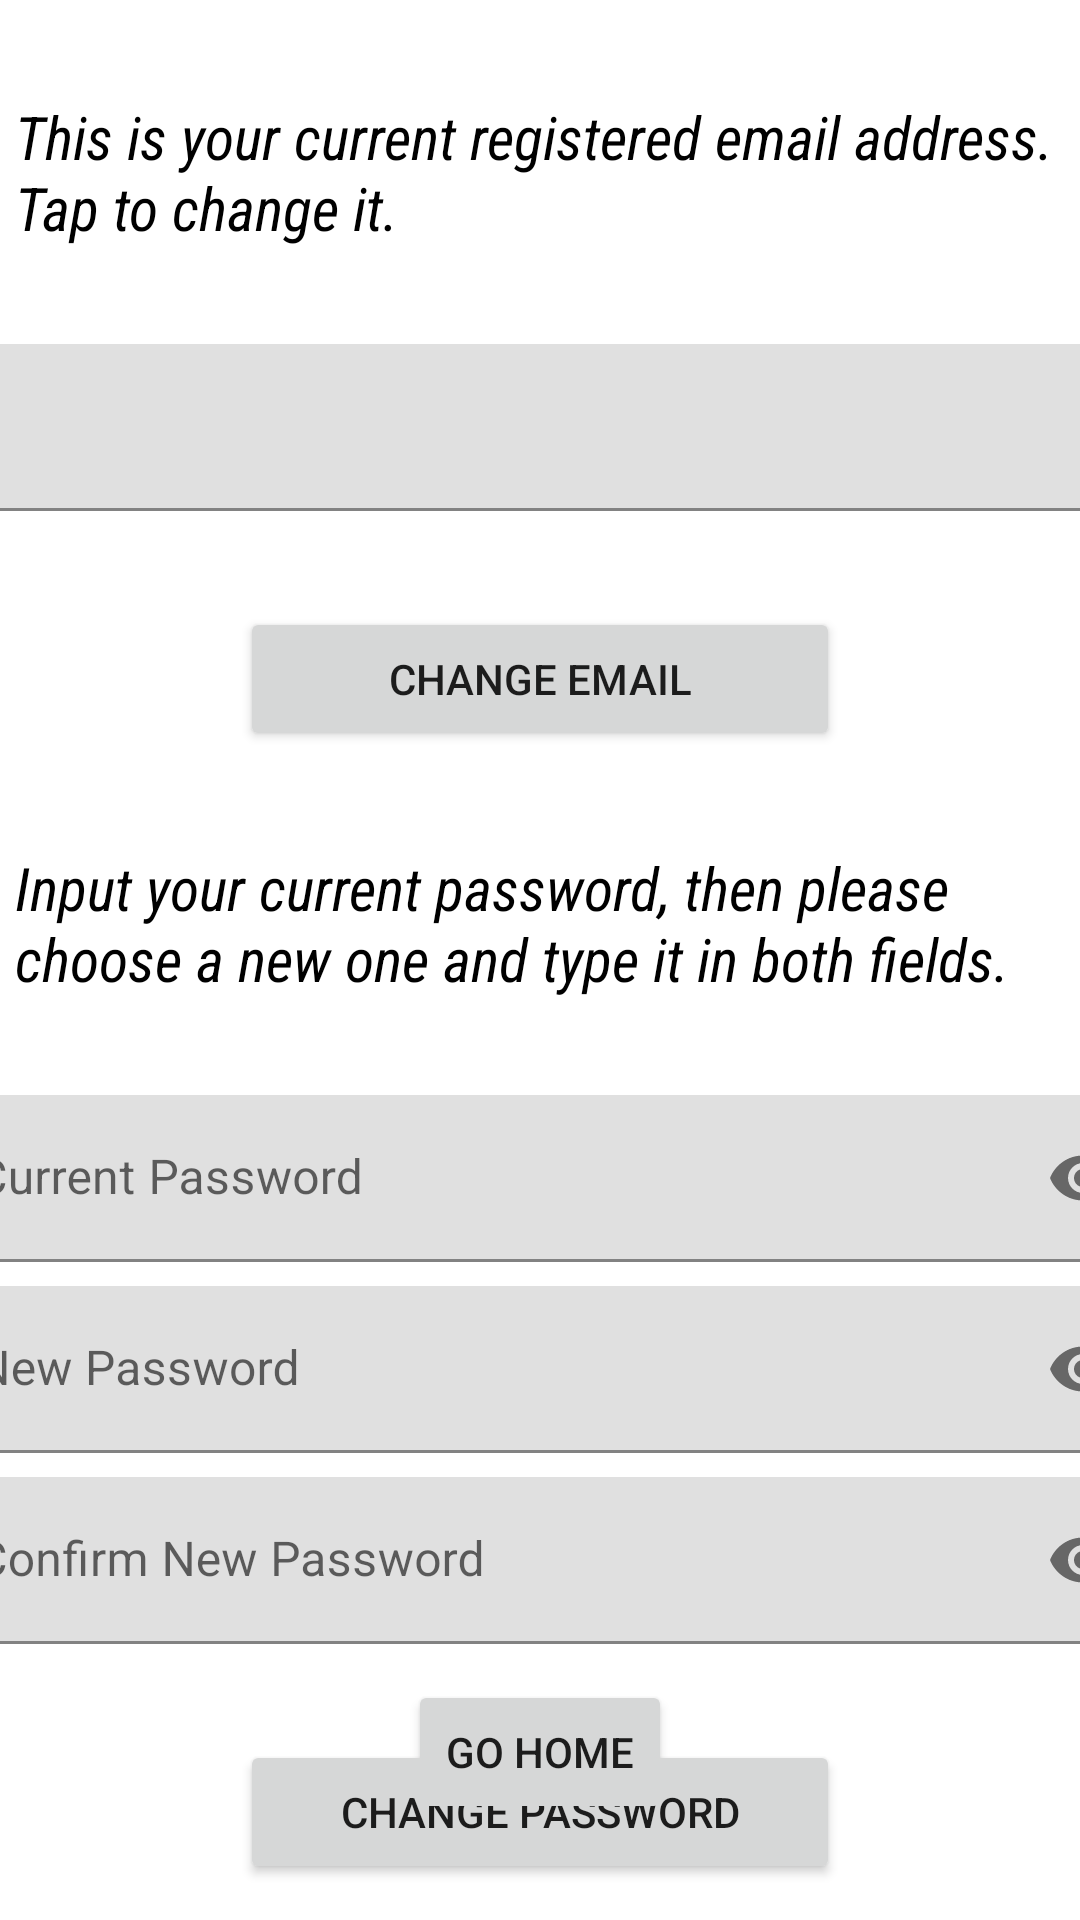

Layout XML and referenced resources for this Android screen:
<!-- AndroidManifest.xml: application theme Theme.Licenta -->
<!-- res/layout/activity_profile.xml -->
<?xml version="1.0" encoding="utf-8"?>
<androidx.constraintlayout.widget.ConstraintLayout xmlns:android="http://schemas.android.com/apk/res/android"
    xmlns:app="http://schemas.android.com/apk/res-auto"
    xmlns:tools="http://schemas.android.com/tools"
    android:layout_width="match_parent"
    android:layout_height="match_parent"
    tools:context=".ProfileActivity">

    <TextView
        android:id="@+id/id_tv_profile_email"
        android:layout_width="350dp"
        android:layout_height="wrap_content"
        android:text="@string/this_is_your_current_registered_email_address_tap_to_change_it"
        tools:layout_editor_absoluteX="196dp"
        tools:layout_editor_absoluteY="109dp"
        app:layout_constraintStart_toStartOf="parent"
        app:layout_constraintEnd_toEndOf="parent"
        app:layout_constraintTop_toTopOf="parent"
        android:layout_marginTop="32dp"
        android:textSize="20sp"
        android:fontFamily="sans-serif-condensed"
        android:textStyle="italic"
        android:textColor="@color/black"/>

    <com.google.android.material.textfield.TextInputLayout
        android:id="@+id/id_til_profile_email"
        android:layout_marginTop="32dp"
        android:layout_width="409dp"
        android:layout_height="wrap_content"
        tools:layout_editor_absoluteX="1dp"
        tools:layout_editor_absoluteY="164dp"
        app:layout_constraintStart_toStartOf="parent"
        app:layout_constraintEnd_toEndOf="parent"
        app:layout_constraintTop_toBottomOf="@id/id_tv_profile_email">

        <com.google.android.material.textfield.TextInputEditText
            android:id="@+id/id_tiet_profile_email"
            android:layout_width="match_parent"
            android:layout_height="wrap_content"
            android:hint="" />
    </com.google.android.material.textfield.TextInputLayout>

    <Button
        android:id="@+id/id_btn_profile_changeEmail"
        android:layout_width="200dp"
        android:layout_height="wrap_content"
        android:text="@string/change_email"
        tools:layout_editor_absoluteX="123dp"
        tools:layout_editor_absoluteY="276dp"
        android:layout_marginTop="32dp"
        app:layout_constraintStart_toStartOf="parent"
        app:layout_constraintEnd_toEndOf="parent"
        app:layout_constraintTop_toBottomOf="@id/id_til_profile_email"/>


    <TextView
        android:id="@+id/id_tv_profile_password"
        android:layout_width="350dp"
        android:layout_marginTop="32dp"
        android:layout_height="wrap_content"
        android:text="@string/tap_this_button_to_start_the_change_of_password_process"
        tools:layout_editor_absoluteX="230dp"
        tools:layout_editor_absoluteY="293dp"
        app:layout_constraintStart_toStartOf="parent"
        app:layout_constraintEnd_toEndOf="parent"
        android:textSize="20sp"
        android:fontFamily="sans-serif-condensed"
        android:textStyle="italic"
        android:textColor="@color/black"
        app:layout_constraintTop_toBottomOf="@id/id_btn_profile_changeEmail"/>

    <com.google.android.material.textfield.TextInputLayout
        android:id="@+id/id_til_profile_currentPass"
        android:layout_width="409dp"
        android:layout_height="wrap_content"
        tools:layout_editor_absoluteX="1dp"
        android:layout_marginTop="32dp"
        tools:layout_editor_absoluteY="374dp"
        app:passwordToggleEnabled="true"
        app:layout_constraintStart_toStartOf="parent"
        app:layout_constraintEnd_toEndOf="parent"
        app:layout_constraintTop_toBottomOf="@id/id_tv_profile_password">

        <com.google.android.material.textfield.TextInputEditText
            android:id="@+id/id_tiet_profile_current"
            android:inputType="textPassword"
            android:layout_width="match_parent"
            android:layout_height="wrap_content"
            android:hint="@string/current_password" />
    </com.google.android.material.textfield.TextInputLayout>

    <com.google.android.material.textfield.TextInputLayout
        android:id="@+id/id_til_profile_newPass"
        android:layout_width="409dp"
        android:layout_height="wrap_content"
        app:passwordToggleEnabled="true"
        tools:layout_editor_absoluteX="1dp"
        tools:layout_editor_absoluteY="452dp"
        app:layout_constraintStart_toStartOf="parent"
        android:layout_marginTop="8dp"
        app:layout_constraintEnd_toEndOf="parent"
        app:layout_constraintTop_toBottomOf="@id/id_til_profile_currentPass">

        <com.google.android.material.textfield.TextInputEditText
            android:id="@+id/id_tiet_profile_new"
            android:inputType="textPassword"
            android:layout_width="match_parent"
            android:layout_height="wrap_content"
            android:hint="@string/new_password" />
    </com.google.android.material.textfield.TextInputLayout>

    <com.google.android.material.textfield.TextInputLayout
        android:id="@+id/id_til_profile_confirm"
        android:layout_width="409dp"
        android:layout_height="wrap_content"
        app:passwordToggleEnabled="true"
        tools:layout_editor_absoluteX="1dp"
        tools:layout_editor_absoluteY="558dp"
        android:layout_marginTop="8dp"
        app:layout_constraintStart_toStartOf="parent"
        app:layout_constraintEnd_toEndOf="parent"
        app:layout_constraintTop_toBottomOf="@id/id_til_profile_newPass">

        <com.google.android.material.textfield.TextInputEditText
            android:id="@+id/id_tiet_profile_confirm"
            android:inputType="textPassword"
            android:layout_width="match_parent"
            android:layout_height="wrap_content"
            android:hint="@string/confirm_new_password" />
    </com.google.android.material.textfield.TextInputLayout>

    <Button
        android:id="@+id/id_btn_profile_changePassword"
        android:layout_width="200dp"
        android:layout_height="wrap_content"
        android:text="@string/change_password"
        tools:layout_editor_absoluteX="135dp"
        tools:layout_editor_absoluteY="369dp"
        android:layout_marginTop="32dp"
        app:layout_constraintStart_toStartOf="parent"
        app:layout_constraintEnd_toEndOf="parent"
        app:layout_constraintTop_toBottomOf="@id/id_til_profile_confirm"/>

    <Button
        android:id="@+id/id_btn_profile_home"
        android:layout_width="wrap_content"
        android:layout_height="wrap_content"
        android:text="@string/go_home"
        tools:layout_editor_absoluteX="141dp"
        tools:layout_editor_absoluteY="584dp"
        app:layout_constraintStart_toStartOf="parent"
        app:layout_constraintEnd_toEndOf="parent"
        app:layout_constraintBottom_toBottomOf="parent"
        android:layout_marginBottom="32dp"/>


</androidx.constraintlayout.widget.ConstraintLayout>
<!-- resources referenced by this layout -->
<resources>
  <color name="black">#FF000000</color>
  <string name="change_email">Change email</string>
  <string name="change_password">Change password</string>
  <string name="confirm_new_password">Confirm New Password</string>
  <string name="current_password">Current Password</string>
  <string name="go_home">Go Home</string>
  <string name="new_password">New Password</string>
  <string name="tap_this_button_to_start_the_change_of_password_process">Input your current password, then please choose a new one and type it in both fields.</string>
  <string name="this_is_your_current_registered_email_address_tap_to_change_it">This is your current registered email address. Tap to change it.</string>
  <style name="Theme.Licenta" parent="Theme.MaterialComponents.DayNight.DarkActionBar">
          
          <item name="colorPrimary">#36BF3B</item>
          <item name="colorPrimaryVariant">#29882D</item>
          <item name="colorOnPrimary">@color/white</item>
          
          <item name="colorSecondary">@color/teal_200</item>
          <item name="colorSecondaryVariant">@color/teal_700</item>
          <item name="colorOnSecondary">@color/black</item>
          
          <item name="android:statusBarColor">?attr/colorPrimaryVariant</item>
          
      </style>
  <color name="white">#FFFFFFFF</color>
  <color name="teal_200">#FF03DAC5</color>
  <color name="teal_700">#FF018786</color>
</resources>
